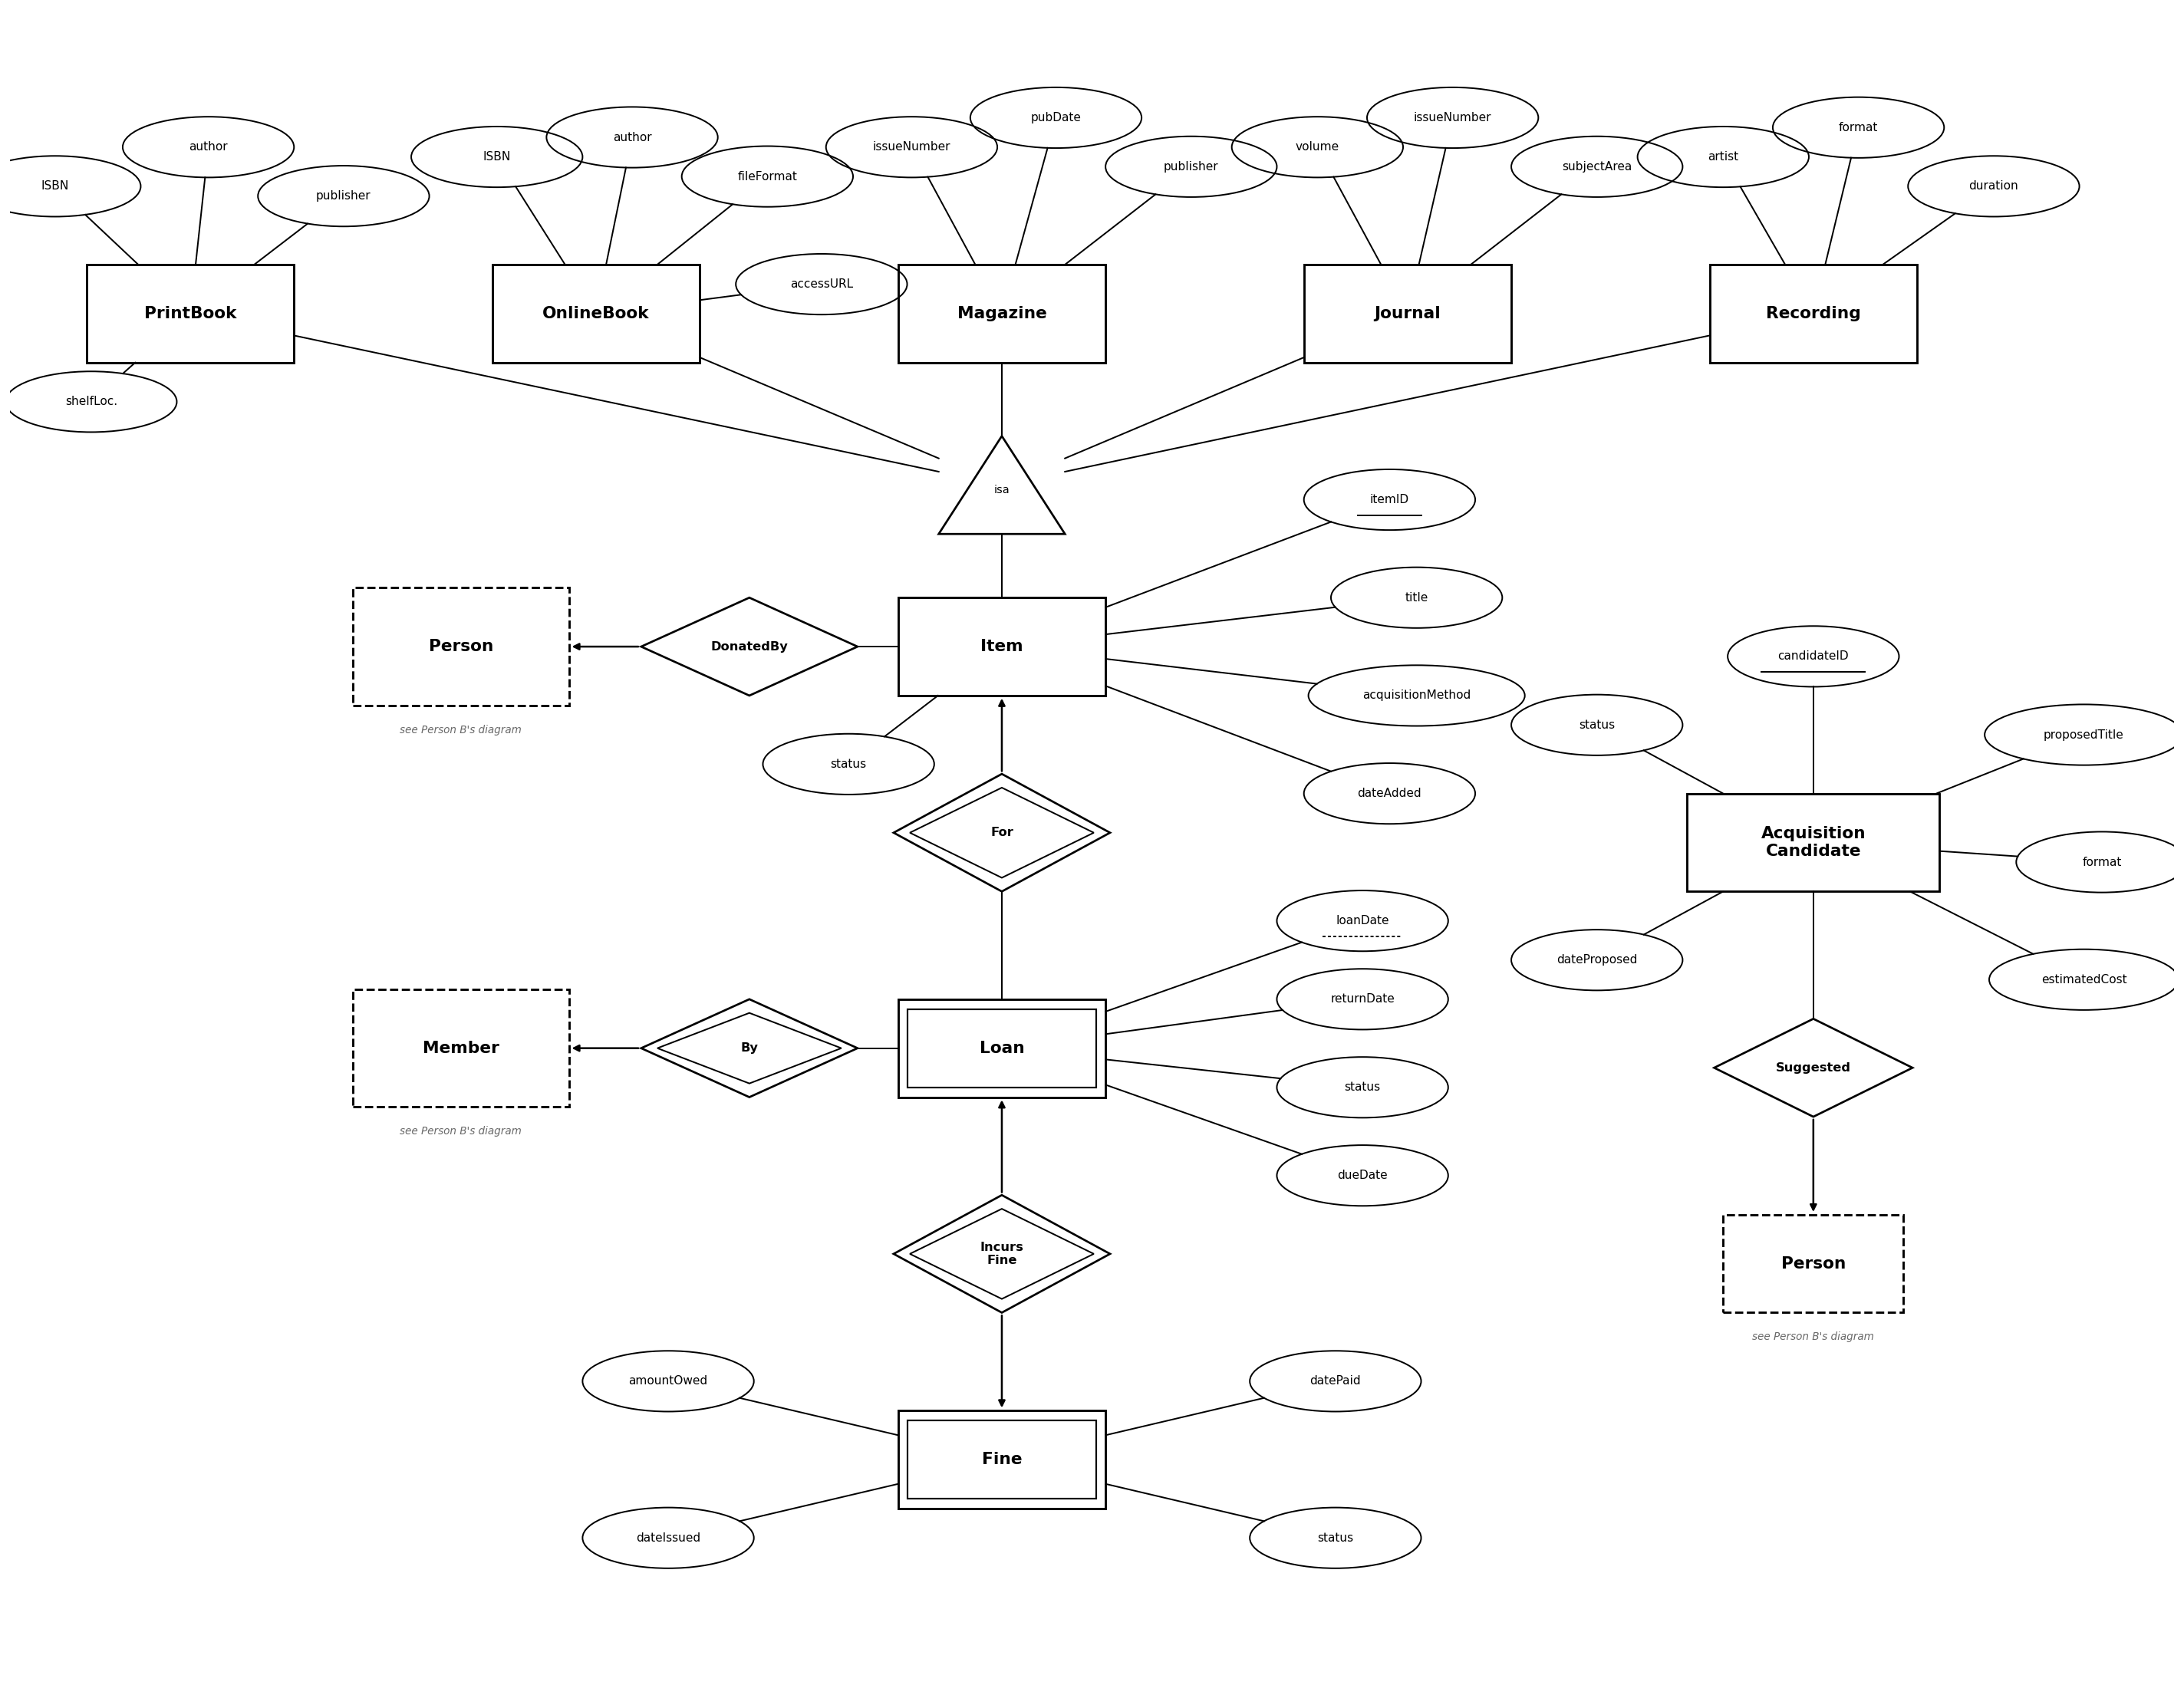

Here is the Python script that generated this plot:
"""
Step 2 ERD - Item (+5 isa subclasses), Loan, Fine, AcquisitionCandidate.
Notation: rectangle=entity, double-rectangle=weak entity, oval=attribute, diamond=relationship,
double-diamond=identifying relationship, solid/dashed underline=key/partial key.
Person/Member boxes are dashed placeholders for Person B's domain (each labeled with
the specific entity its FK targets, per Integration_Notes.md).
"""
import math
import os
import matplotlib.pyplot as plt
from matplotlib.patches import Rectangle, Ellipse
import matplotlib.patches as mpatches

fig, ax = plt.subplots(figsize=(22, 17))
ax.set_xlim(0, 24)
ax.set_ylim(1, 18)
ax.axis('off')

SHAPES = {}  # name -> (cx, cy, w, h, kind)  kind in {rect, diamond, ellipse}

def _edge_point(cx, cy, w, h, kind, tx, ty):
    dx, dy = tx - cx, ty - cy
    if dx == 0 and dy == 0:
        return (cx, cy)
    hw, hh = w / 2, h / 2
    if kind == 'ellipse':
        denom = math.sqrt((dx / hw) ** 2 + (dy / hh) ** 2)
    elif kind == 'diamond':
        denom = abs(dx) / hw + abs(dy) / hh
    else:  # rect
        denom = max(abs(dx) / hw, abs(dy) / hh)
    t = 1 / denom
    return (cx + dx * t, cy + dy * t)

def rect(name, cx, cy, label, w=2.3, h=1.0, weak=False, dashed=False, fontsize=12):
    ls = 'dashed' if dashed else 'solid'
    ax.add_patch(Rectangle((cx-w/2, cy-h/2), w, h, fill=False, lw=1.6, ec='black', linestyle=ls))
    if weak:
        ax.add_patch(Rectangle((cx-w/2+0.1, cy-h/2+0.1), w-0.2, h-0.2, fill=False, lw=1.2, ec='black'))
    ax.text(cx, cy, label, ha='center', va='center', fontsize=fontsize, fontweight='bold')
    SHAPES[name] = (cx, cy, w, h, 'rect')

def oval(name, cx, cy, label, key=False, partial=False, w=1.9, h=0.62):
    ax.add_patch(Ellipse((cx, cy), w, h, fill=False, lw=1.1, ec='black'))
    ax.text(cx, cy, label, ha='center', va='center', fontsize=8.5)
    half = 0.045 * len(label) + 0.08
    if key:
        ax.plot([cx-half, cx+half], [cy-0.16, cy-0.16], color='black', lw=1.1)
    if partial:
        ax.plot([cx-half, cx+half], [cy-0.16, cy-0.16], color='black', lw=1.1,
                linestyle=(0, (2, 1.5)))
    SHAPES[name] = (cx, cy, w, h, 'ellipse')

def diamond(name, cx, cy, label, w=2.4, h=1.2, dbl=False, fontsize=9):
    pts = [(cx, cy+h/2), (cx+w/2, cy), (cx, cy-h/2), (cx-w/2, cy)]
    ax.add_patch(mpatches.Polygon(pts, closed=True, fill=False, lw=1.5, ec='black'))
    if dbl:
        pts2 = [(cx, cy+h/2-0.14), (cx+w/2-0.18, cy), (cx, cy-h/2+0.14), (cx-w/2+0.18, cy)]
        ax.add_patch(mpatches.Polygon(pts2, closed=True, fill=False, lw=1.1, ec='black'))
    ax.text(cx, cy, label, ha='center', va='center', fontsize=fontsize, fontweight='bold')
    SHAPES[name] = (cx, cy, w, h, 'diamond')

def caption(cx, cy, text, fontsize=7.5):
    ax.text(cx, cy, text, ha='center', va='center', fontsize=fontsize,
            style='italic', color='dimgray')

def tri(name, cx, cy, w=1.4, h=1.0):
    pts = [(cx, cy+h/2), (cx+w/2, cy-h/2), (cx-w/2, cy-h/2)]
    ax.add_patch(mpatches.Polygon(pts, closed=True, fill=False, lw=1.5, ec='black'))
    ax.text(cx, cy-0.05, 'isa', ha='center', va='center', fontsize=8)
    SHAPES[name] = (cx, cy, w, h, 'rect')

def connect(name1, name2, arrow=False, lw=1.1):
    cx1, cy1, w1, h1, k1 = SHAPES[name1]
    cx2, cy2, w2, h2, k2 = SHAPES[name2]
    p1 = _edge_point(cx1, cy1, w1, h1, k1, cx2, cy2)
    p2 = _edge_point(cx2, cy2, w2, h2, k2, cx1, cy1)
    if arrow:
        ax.annotate('', xy=p2, xytext=p1,
                    arrowprops=dict(arrowstyle='-|>', lw=lw+0.3, color='black'), zorder=1)
    else:
        ax.plot([p1[0], p2[0]], [p1[1], p2[1]], color='black', lw=lw, zorder=0)

# ============ Item + isa subclasses ============
rect('Item', 11, 11.5, 'Item')

tri('isa', 11, 13.15)
connect('Item', 'isa')
sub_x = {'PrintBook': 2, 'OnlineBook': 6.5, 'Magazine': 11, 'Journal': 15.5, 'Recording': 20}
for name, x in sub_x.items():
    rect(name, x, 14.9, name, w=2.3, h=1.0)
    connect(name, 'isa')

oval('a_isbn1', 0.5, 16.2, 'ISBN');           connect('a_isbn1', 'PrintBook')
oval('a_author1', 2.2, 16.6, 'author');       connect('a_author1', 'PrintBook')
oval('a_pub1', 3.7, 16.1, 'publisher');       connect('a_pub1', 'PrintBook')
oval('a_shelf', 0.9, 14.0, 'shelfLoc.');      connect('a_shelf', 'PrintBook')

oval('a_isbn2', 5.4, 16.5, 'ISBN');           connect('a_isbn2', 'OnlineBook')
oval('a_author2', 6.9, 16.7, 'author');       connect('a_author2', 'OnlineBook')
oval('a_fmt2', 8.4, 16.3, 'fileFormat');      connect('a_fmt2', 'OnlineBook')
oval('a_url2', 9.0, 15.2, 'accessURL');       connect('a_url2', 'OnlineBook')

oval('a_issue3', 10.0, 16.6, 'issueNumber');  connect('a_issue3', 'Magazine')
oval('a_pubdate3', 11.6, 16.9, 'pubDate');    connect('a_pubdate3', 'Magazine')
oval('a_pub3', 13.1, 16.4, 'publisher');      connect('a_pub3', 'Magazine')

oval('a_vol4', 14.5, 16.6, 'volume');         connect('a_vol4', 'Journal')
oval('a_issue4', 16.0, 16.9, 'issueNumber');  connect('a_issue4', 'Journal')
oval('a_subj4', 17.6, 16.4, 'subjectArea');   connect('a_subj4', 'Journal')

oval('a_artist5', 19.0, 16.5, 'artist');      connect('a_artist5', 'Recording')
oval('a_fmt5', 20.5, 16.8, 'format');         connect('a_fmt5', 'Recording')
oval('a_dur5', 22.0, 16.2, 'duration');       connect('a_dur5', 'Recording')

# Item's own attributes -- stacked on the right; one on the lower-left (clear of DonatedBy)
oval('i_id', 15.3, 13.0, 'itemID', key=True);          connect('i_id', 'Item')
oval('i_title', 15.6, 12.0, 'title');                   connect('i_title', 'Item')
oval('i_acq', 15.6, 11.0, 'acquisitionMethod', w=2.4);  connect('i_acq', 'Item')
oval('i_date', 15.3, 10.0, 'dateAdded');                connect('i_date', 'Item')
oval('i_status', 9.3, 10.3, 'status');                  connect('i_status', 'Item')

# ============ Loan (weak) ============
rect('Loan', 11, 7.4, 'Loan', weak=True)

diamond('For', 11, 9.6, 'For', dbl=True)
connect('For', 'Item', arrow=True)
connect('For', 'Loan')

# DonatedBy: Item -> Person (left side, clear of attributes)
rect('PersonDonated', 5.0, 11.5, 'Person', w=2.4, h=1.2, dashed=True)
caption(5.0, 10.65, "see Person B's diagram")
diamond('DonatedBy', 8.2, 11.5, 'DonatedBy', w=2.4, h=1.0)
connect('DonatedBy', 'Item')
connect('DonatedBy', 'PersonDonated', arrow=True)

oval('l_loandate', 15.0, 8.7, 'loanDate', partial=True);  connect('l_loandate', 'Loan')
oval('l_return', 15.0, 7.9, 'returnDate');                 connect('l_return', 'Loan')
oval('l_status', 15.0, 7.0, 'status');                     connect('l_status', 'Loan')
oval('l_due', 15.0, 6.1, 'dueDate');                       connect('l_due', 'Loan')

# By: Loan -> Member (identifying, weak, left side clear of attributes)
rect('PersonBy', 5.0, 7.4, 'Member', w=2.4, h=1.2, dashed=True)
caption(5.0, 6.55, "see Person B's diagram")
diamond('By', 8.2, 7.4, 'By', w=2.4, h=1.0, dbl=True)
connect('By', 'Loan')
connect('By', 'PersonBy', arrow=True)

# ============ Fine (weak, depends on Loan) ============
rect('Fine', 11, 3.2, 'Fine', weak=True)
oval('f_amount', 7.3, 4.0, 'amountOwed');  connect('f_amount', 'Fine')
oval('f_issued', 7.3, 2.4, 'dateIssued');  connect('f_issued', 'Fine')
oval('f_paid', 14.7, 4.0, 'datePaid');     connect('f_paid', 'Fine')
oval('f_status', 14.7, 2.4, 'status');     connect('f_status', 'Fine')

diamond('IncursFine', 11, 5.3, 'Incurs\nFine', dbl=True)
connect('IncursFine', 'Loan', arrow=True)
connect('IncursFine', 'Fine', arrow=True)  # 1:1 (README §3): an arrowhead on both sides

# ============ AcquisitionCandidate ============
rect('AC', 20, 9.5, 'Acquisition\nCandidate', w=2.8)
oval('ac_id', 20, 11.4, 'candidateID', key=True);       connect('ac_id', 'AC')
oval('ac_title', 23.0, 10.6, 'proposedTitle', w=2.2);   connect('ac_title', 'AC')
oval('ac_fmt', 23.2, 9.3, 'format');                     connect('ac_fmt', 'AC')
oval('ac_cost', 23.0, 8.1, 'estimatedCost', w=2.1);      connect('ac_cost', 'AC')
oval('ac_status', 17.6, 10.7, 'status');                 connect('ac_status', 'AC')
oval('ac_dateprop', 17.6, 8.3, 'dateProposed');          connect('ac_dateprop', 'AC')

rect('PersonSuggested', 20, 5.2, 'Person', w=2.0, h=1.0, dashed=True)
caption(20, 4.45, "see Person B's diagram")
diamond('Suggested', 20, 7.2, 'Suggested', w=2.2, h=1.0)
connect('Suggested', 'AC')
connect('Suggested', 'PersonSuggested', arrow=True)

plt.tight_layout()
out_dir = os.path.dirname(os.path.abspath(__file__))
out = os.path.join(out_dir, 'Step2_PersonA_ERD.pdf')
plt.savefig(out, bbox_inches='tight')
plt.savefig(out.replace('.pdf', '.png'), dpi=130, bbox_inches='tight')
print('saved:', out)
